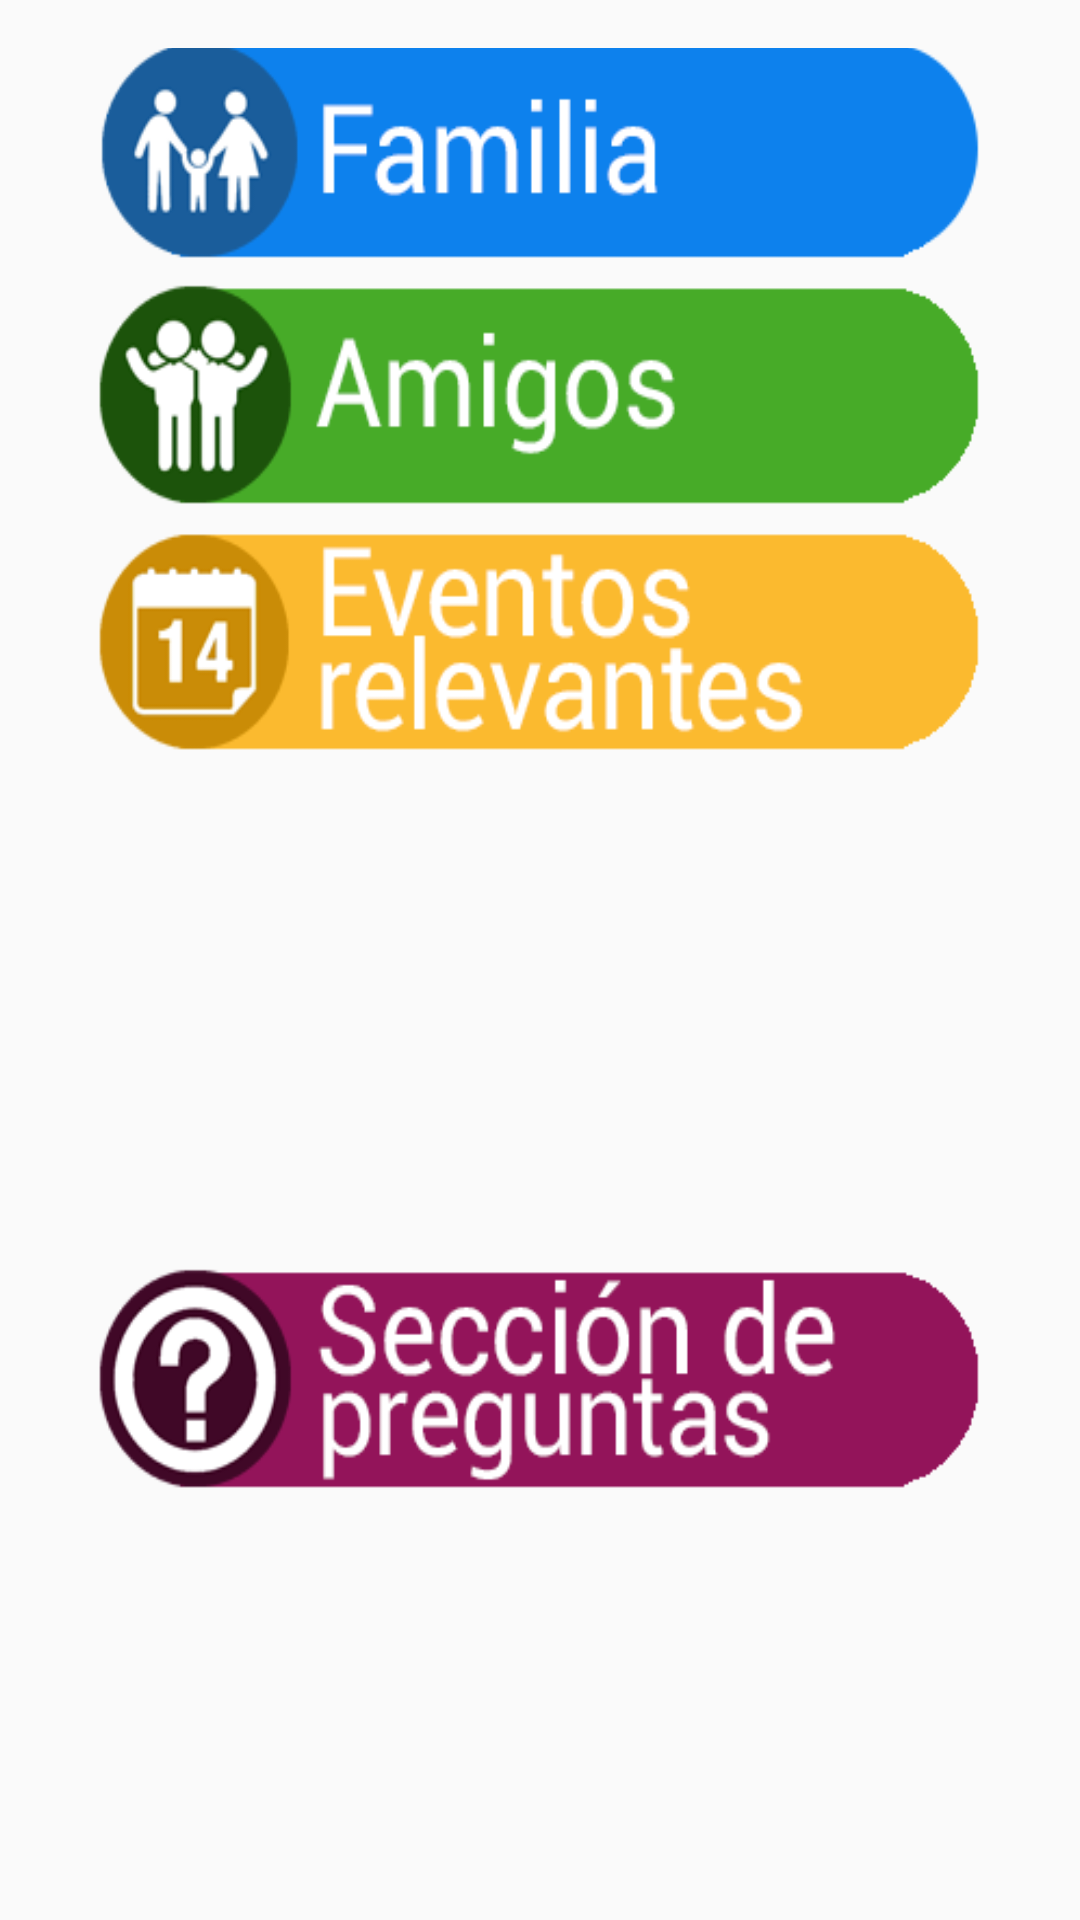

Here is an Android app screen rendered from its layout file. Give the layout XML and the strings, colors and styles it references.
<!-- AndroidManifest.xml: application theme AppTheme -->
<!-- res/layout/activity_menu_seccion_recuerdos.xml -->
<?xml version="1.0" encoding="utf-8"?>
<LinearLayout xmlns:android="http://schemas.android.com/apk/res/android"
    xmlns:tools="http://schemas.android.com/tools"
    android:id="@+id/activity_menu_seccion_recuerdos"
    android:layout_width="match_parent"
    android:layout_height="match_parent"
    android:paddingBottom="@dimen/activity_vertical_margin"
    android:paddingLeft="@dimen/activity_horizontal_margin"
    android:paddingRight="@dimen/activity_horizontal_margin"
    android:paddingTop="@dimen/activity_vertical_margin"
    tools:context="itesm.mx.losalacranes_mipasadoenpresente.MenuSeccionRecuerdos"
    android:orientation="vertical"
    android:scrollY="5dp">

    <ImageButton
        android:layout_width="match_parent"
        android:layout_height="82dp"
        android:background="@drawable/boton_familia_2"
        android:scrollY="2dp"
        android:id="@+id/imageButton_familia"/>

    <ImageButton
        android:layout_width="match_parent"
        android:layout_height="82dp"
        android:background="@drawable/boton_amigos_3"
        android:id="@+id/imageButton_amigos"
        android:scrollY="10dp"/>

    <ImageButton
        android:layout_width="match_parent"
        android:layout_height="82dp"
        android:background="@drawable/boton_eventos_2"
        android:id="@+id/imageButton_eventos" />

    <ImageButton
        android:layout_width="match_parent"
        android:layout_height="82dp"
        android:background="@drawable/boton_sucesos_2"
        android:id="@+id/imageButton_sucesos" />

    <ImageButton
        android:layout_width="match_parent"
        android:layout_height="82dp"
        android:background="@drawable/boton_historia_2"
        android:id="@+id/imageButton_historia" />

    <ImageButton
        android:layout_width="match_parent"
        android:layout_height="82dp"
        android:background="@drawable/boton_preguntas_2"
        android:id="@+id/imageButton_preguntas" />
</LinearLayout>
<!-- resources referenced by this layout -->
<resources>
  <dimen name="activity_horizontal_margin">16dp</dimen>
  <dimen name="activity_vertical_margin">16dp</dimen>
  <!-- drawable boton_amigos_3: png bitmap (drawable, 15318 bytes) -->
  <!-- drawable boton_eventos_2: png bitmap (drawable, 16019 bytes) -->
  <!-- drawable boton_familia_2: png bitmap (drawable, 14167 bytes) -->
  <!-- drawable boton_preguntas_2: png bitmap (drawable, 20887 bytes) -->
  <style name="AppTheme" parent="Theme.AppCompat.Light.DarkActionBar">
          
          <item name="colorPrimary">@color/primary</item>
          <item name="colorPrimaryDark">@color/detail</item>
          <item name="colorAccent">@color/accent</item>
      </style>
</resources>
